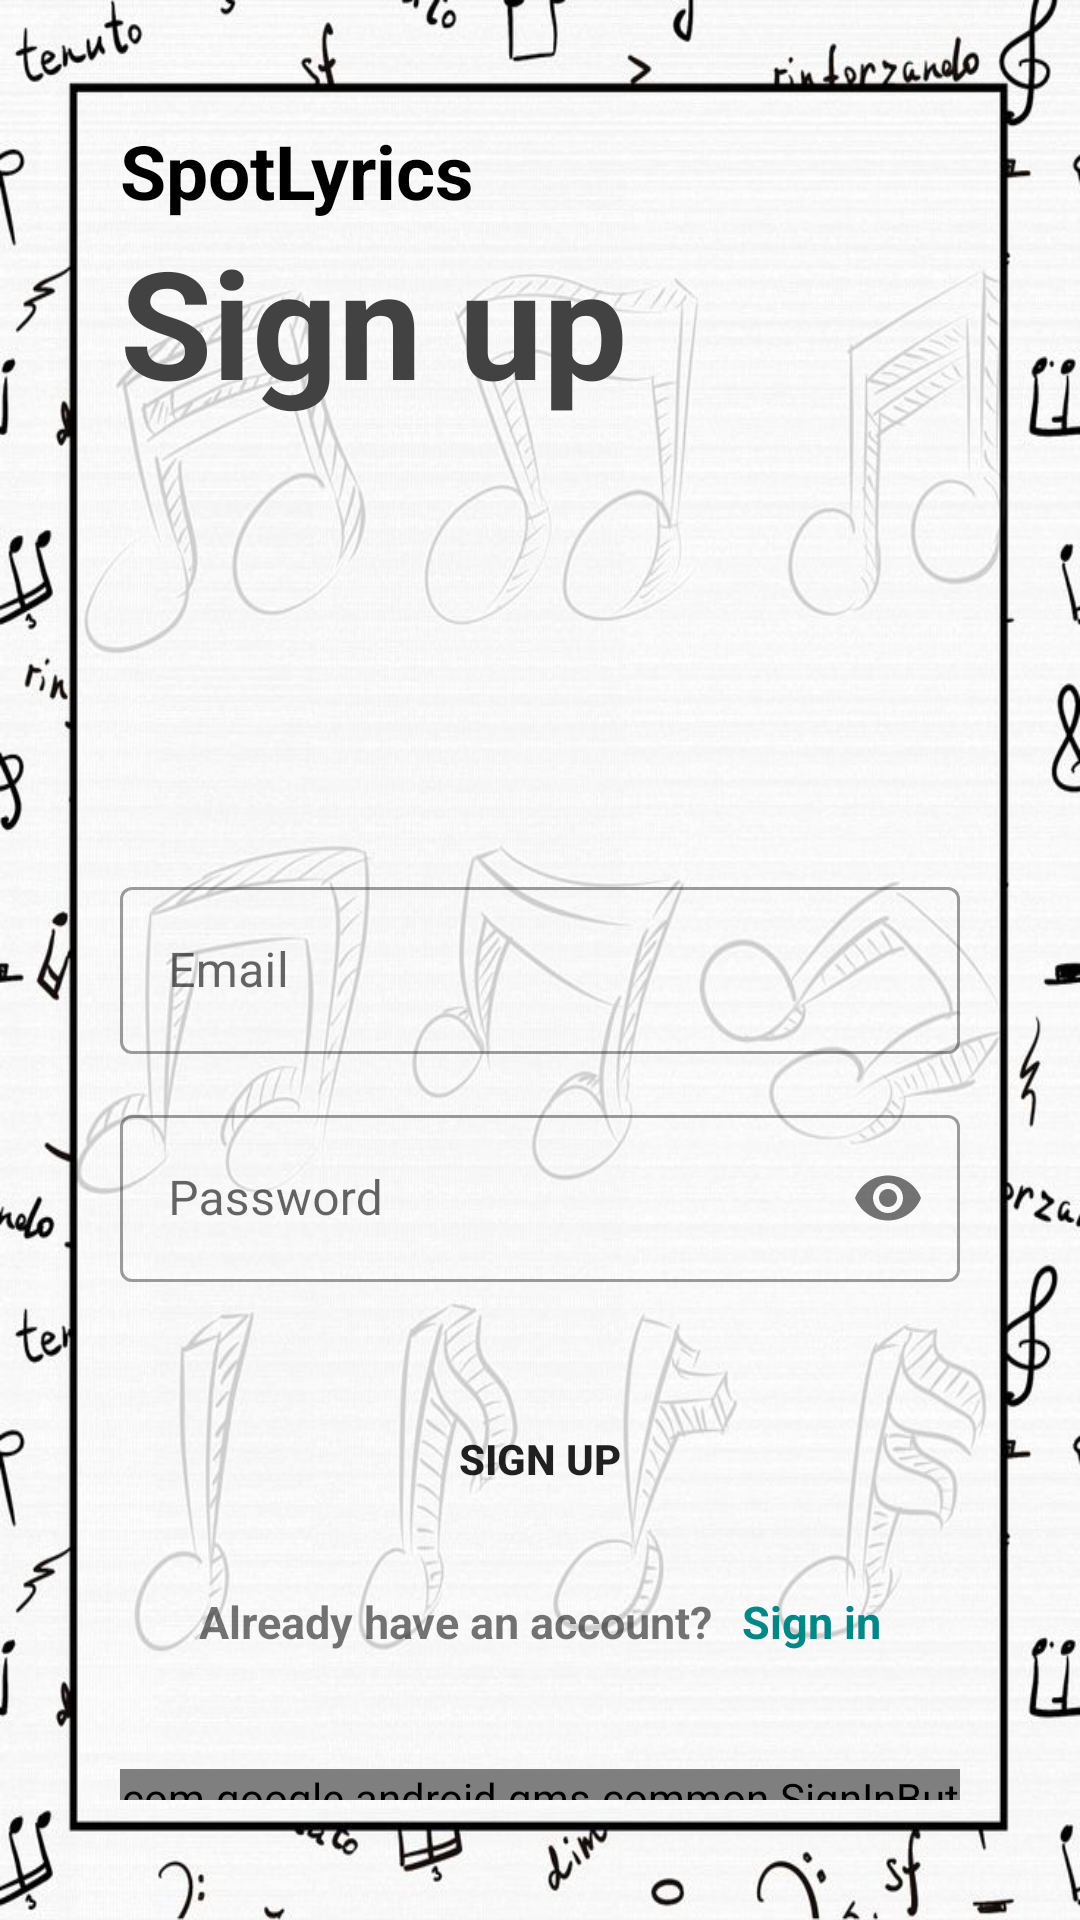

This screen was rendered from an Android layout file. Write that file and the resources it references.
<!-- AndroidManifest.xml: application theme Theme.SpotLyrics -->
<!-- res/layout/activity_register_page.xml -->
<?xml version="1.0" encoding="utf-8"?>
<LinearLayout xmlns:android="http://schemas.android.com/apk/res/android"
    xmlns:app="http://schemas.android.com/apk/res-auto"
    xmlns:tools="http://schemas.android.com/tools"
    android:layout_width="match_parent"
    android:layout_height="match_parent"
    android:background="@drawable/screen"
    android:padding="40dp"
    android:orientation="vertical"
    tools:context=".RegisterPage">

    <TextView
        android:layout_width="wrap_content"
        android:layout_height="wrap_content"
        android:textStyle="bold"
        android:textSize="25dp"
        android:textColor="@color/black"
        android:text="SpotLyrics"/>
    <TextView
        android:layout_width="match_parent"
        android:layout_height="wrap_content"
        android:text="Sign up"
        android:textSize="50dp"
        android:textColor="@color/cardview_dark_background"
        android:textStyle="bold"/>
    <com.google.android.material.textfield.TextInputLayout
        android:layout_width="match_parent"
        android:layout_height="wrap_content"
        android:layout_marginTop="150dp"
        style="@style/Widget.MaterialComponents.TextInputLayout.OutlinedBox">


        <com.google.android.material.textfield.TextInputEditText
            android:id="@+id/email"
             android:layout_height="wrap_content"
            android:layout_width="match_parent"
            android:hint="Email"
            android:inputType="textEmailAddress"/>
    </com.google.android.material.textfield.TextInputLayout>
    <com.google.android.material.textfield.TextInputLayout
        android:layout_width="match_parent"
        android:layout_height="wrap_content"
        android:layout_marginTop="15dp"
        app:passwordToggleEnabled="true"
        style="@style/Widget.MaterialComponents.TextInputLayout.OutlinedBox">


        <com.google.android.material.textfield.TextInputEditText
            android:id="@+id/password"
            android:layout_height="wrap_content"
            android:layout_width="match_parent"
            android:hint="Password"
            android:inputType="textPassword"/>
    </com.google.android.material.textfield.TextInputLayout>
    <Button
        android:id="@+id/sign_up"
        android:layout_width="match_parent"
        android:layout_height="wrap_content"
        android:layout_marginTop="35dp"
        android:textStyle="bold"
        android:text="SIGN UP"
        android:background="@drawable/round_btn"

        />
<LinearLayout
    android:layout_width="match_parent"
    android:layout_height="wrap_content"
    android:orientation="horizontal"
    android:layout_marginTop="20dp"
    android:gravity="center">
    <TextView
        android:layout_width="wrap_content"
        android:layout_height="wrap_content"
        android:text="Already have an account?"
        android:textSize="15dp"
        android:textStyle="bold"
        />
    <TextView
        android:id="@+id/sign_in"
        android:layout_width="wrap_content"
        android:layout_height="wrap_content"
        android:text="Sign in"
        android:textStyle="bold"
        android:textSize="15dp"
        android:textColor="@color/teal_700"
        android:layout_marginLeft="10dp"/>


</LinearLayout>

    <com.google.android.gms.common.SignInButton

        android:id="@+id/google_sign_in_button"
        android:layout_width="match_parent"
        android:layout_height="wrap_content"
        android:layout_marginTop="39dp"
        android:layout_gravity="center"
        android:background="@drawable/round_btn"
        />
    
</LinearLayout>
<!-- resources referenced by this layout -->
<resources>
  <!-- drawable round_btn (drawable) -->
  <?xml version="1.0" encoding="utf-8"?>
  <shape xmlns:android="http://schemas.android.com/apk/res/android">
  <stroke android:color="@color/black"/>
      <corners android:radius="20dp"/>
  </shape>
  <!-- drawable screen: png bitmap (drawable, 92885 bytes) -->
  <style name="Theme.SpotLyrics" parent="Theme.MaterialComponents.DayNight.NoActionBar">
          
          <item name="colorPrimary">@color/black</item>
          <item name="colorPrimaryVariant">#666469</item>
          <item name="colorOnPrimary">@color/white</item>
          
          <item name="colorSecondary">@color/teal_200</item>
          <item name="colorSecondaryVariant">@color/teal_700</item>
          <item name="colorOnSecondary">@color/black</item>
          
          <item name="android:statusBarColor">?attr/colorPrimaryVariant</item>
          
  
      </style>
  <!-- not gathered from this repository: default colours our renderer supplied (Android Studio template values) -->
  <color name="teal_200">#FF03DAC5</color>
  <color name="teal_700">#FF018786</color>
  <color name="black">#FF000000</color>
  <color name="white">#FFFFFFFF</color>
</resources>
